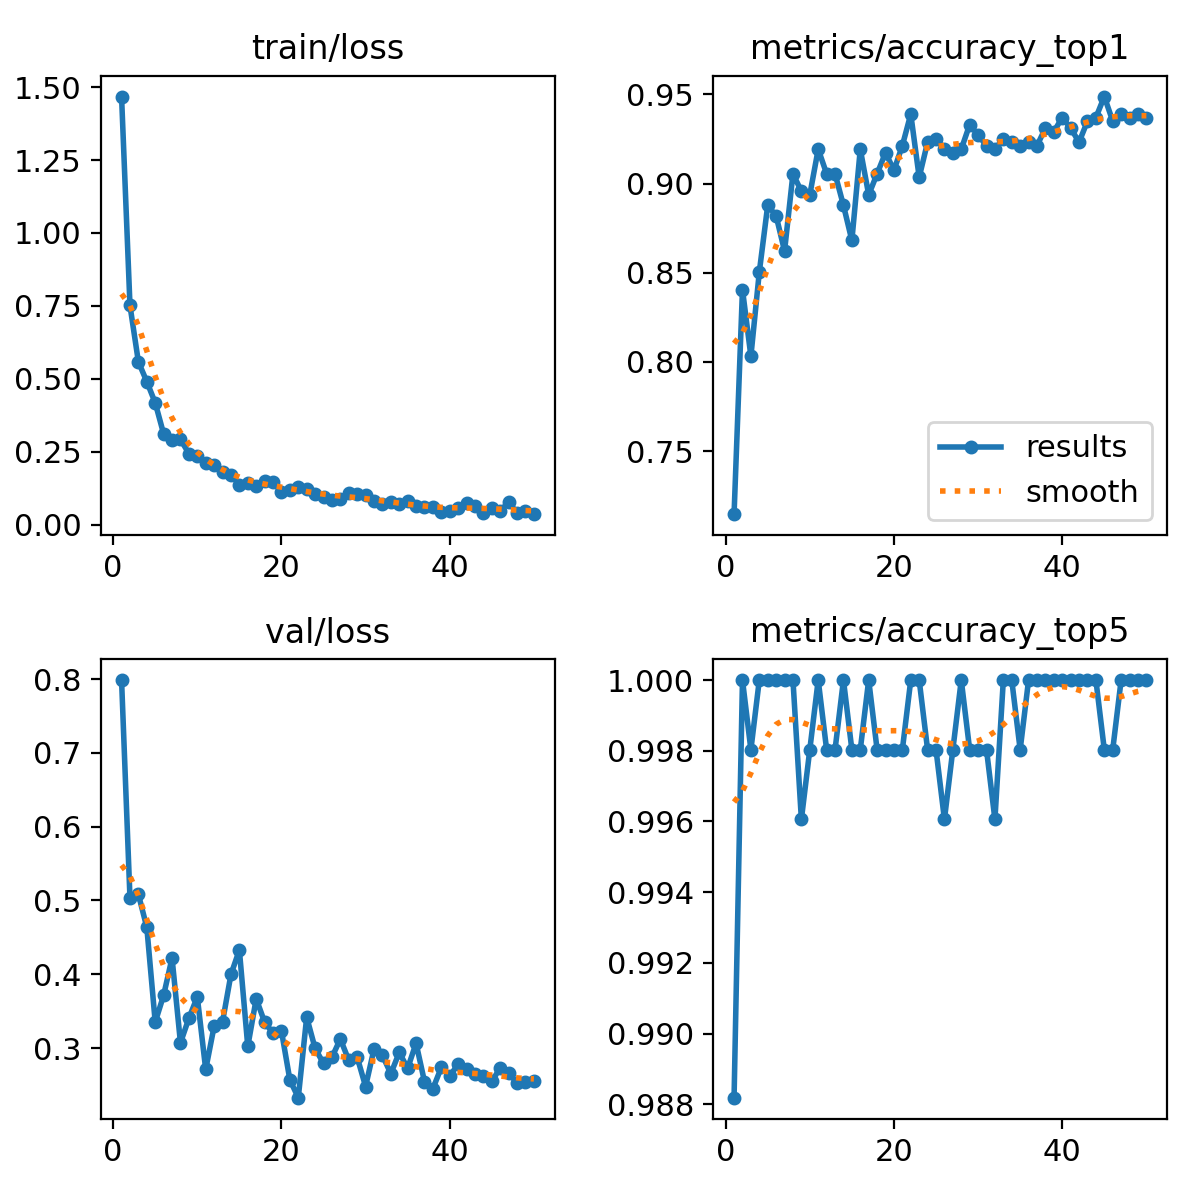

The table this chart was drawn from, first rows:
epoch, time, train/loss, metrics/accuracy_top1, metrics/accuracy_top5, val/loss, lr/pg0, lr/pg1, lr/pg2
1, 15.88, 1.468, 0.7146, 0.9882, 0.7987, 0.0003281, 0.0003281, 0.0003281
2, 25.4, 0.7512, 0.8406, 1, 0.5032, 0.0006484, 0.0006484, 0.0006484
3, 33.15, 0.5579, 0.8032, 0.998, 0.5083, 0.0009554, 0.0009554, 0.0009554
4, 40.83, 0.4902, 0.8504, 1, 0.4637, 0.0009406, 0.0009406, 0.0009406
5, 48.65, 0.4174, 0.8878, 1, 0.3351, 0.0009208, 0.0009208, 0.0009208
6, 56.75, 0.3109, 0.8819, 1, 0.3716, 0.000901, 0.000901, 0.000901
7, 64.94, 0.2891, 0.8622, 1, 0.4221, 0.0008812, 0.0008812, 0.0008812
8, 73.13, 0.2918, 0.9055, 1, 0.3071, 0.0008614, 0.0008614, 0.0008614
9, 81.33, 0.2436, 0.8957, 0.9961, 0.3403, 0.0008416, 0.0008416, 0.0008416
10, 89.46, 0.2361, 0.8937, 0.998, 0.3694, 0.0008218, 0.0008218, 0.0008218
11, 97.48, 0.2106, 0.9193, 1, 0.271, 0.000802, 0.000802, 0.000802
12, 105.6, 0.2028, 0.9055, 0.998, 0.3295, 0.0007822, 0.0007822, 0.0007822
13, 113.7, 0.1788, 0.9055, 0.998, 0.3357, 0.0007624, 0.0007624, 0.0007624
14, 121.7, 0.1704, 0.8878, 1, 0.3998, 0.0007426, 0.0007426, 0.0007426
15, 129.6, 0.1362, 0.8681, 0.998, 0.433, 0.0007228, 0.0007228, 0.0007228
16, 137.5, 0.1421, 0.9193, 0.998, 0.3023, 0.000703, 0.000703, 0.000703
17, 145.5, 0.133, 0.8937, 1, 0.3667, 0.0006832, 0.0006832, 0.0006832
18, 153.5, 0.1481, 0.9055, 0.998, 0.3353, 0.0006634, 0.0006634, 0.0006634
19, 161.4, 0.1452, 0.9173, 0.998, 0.3203, 0.0006436, 0.0006436, 0.0006436
20, 169.3, 0.1128, 0.9075, 0.998, 0.3232, 0.0006238, 0.0006238, 0.0006238
21, 177.3, 0.1197, 0.9213, 0.998, 0.257, 0.000604, 0.000604, 0.000604
22, 185.2, 0.1288, 0.939, 1, 0.2328, 0.0005842, 0.0005842, 0.0005842
23, 193.1, 0.1223, 0.9035, 1, 0.3418, 0.0005644, 0.0005644, 0.0005644
24, 201, 0.1049, 0.9232, 0.998, 0.2997, 0.0005446, 0.0005446, 0.0005446
25, 209, 0.09298, 0.9252, 0.998, 0.2791, 0.0005248, 0.0005248, 0.0005248
26, 217, 0.08484, 0.9193, 0.9961, 0.2875, 0.000505, 0.000505, 0.000505
27, 224.9, 0.08814, 0.9173, 0.998, 0.3123, 0.0004852, 0.0004852, 0.0004852
28, 232.9, 0.1083, 0.9193, 1, 0.2835, 0.0004654, 0.0004654, 0.0004654
29, 240.9, 0.1037, 0.9331, 0.998, 0.2877, 0.0004456, 0.0004456, 0.0004456
30, 248.9, 0.1003, 0.9272, 0.998, 0.2479, 0.0004258, 0.0004258, 0.0004258
31, 256.8, 0.08176, 0.9213, 0.998, 0.2985, 0.000406, 0.000406, 0.000406
32, 264.8, 0.06984, 0.9193, 0.9961, 0.2901, 0.0003862, 0.0003862, 0.0003862
33, 272.8, 0.07718, 0.9252, 1, 0.2653, 0.0003664, 0.0003664, 0.0003664
34, 280.8, 0.06887, 0.9232, 1, 0.294, 0.0003466, 0.0003466, 0.0003466
35, 288.7, 0.08183, 0.9213, 0.998, 0.2727, 0.0003268, 0.0003268, 0.0003268
36, 296.8, 0.06262, 0.9232, 1, 0.3066, 0.000307, 0.000307, 0.000307
37, 304.8, 0.06153, 0.9213, 1, 0.2545, 0.0002872, 0.0002872, 0.0002872
38, 312.8, 0.06162, 0.9311, 1, 0.2451, 0.0002674, 0.0002674, 0.0002674
39, 320.7, 0.04473, 0.9291, 1, 0.2738, 0.0002476, 0.0002476, 0.0002476
40, 328.7, 0.04622, 0.937, 1, 0.2623, 0.0002278, 0.0002278, 0.0002278
41, 336.7, 0.05796, 0.9311, 1, 0.278, 0.000208, 0.000208, 0.000208
42, 344.6, 0.07436, 0.9232, 1, 0.2719, 0.0001882, 0.0001882, 0.0001882
43, 352.6, 0.06229, 0.935, 1, 0.2644, 0.0001684, 0.0001684, 0.0001684
44, 360.6, 0.04097, 0.937, 1, 0.262, 0.0001486, 0.0001486, 0.0001486
45, 368.6, 0.05748, 0.9488, 0.998, 0.2548, 0.0001288, 0.0001288, 0.0001288
46, 376.5, 0.046, 0.935, 0.998, 0.2733, 0.000109, 0.000109, 0.000109
47, 384.5, 0.07794, 0.939, 1, 0.2658, 8.92e-05, 8.92e-05, 8.92e-05
48, 392.6, 0.03942, 0.937, 1, 0.2531, 6.94e-05, 6.94e-05, 6.94e-05
49, 400.8, 0.04611, 0.939, 1, 0.2543, 4.96e-05, 4.96e-05, 4.96e-05
50, 409, 0.03562, 0.937, 1, 0.256, 2.98e-05, 2.98e-05, 2.98e-05
